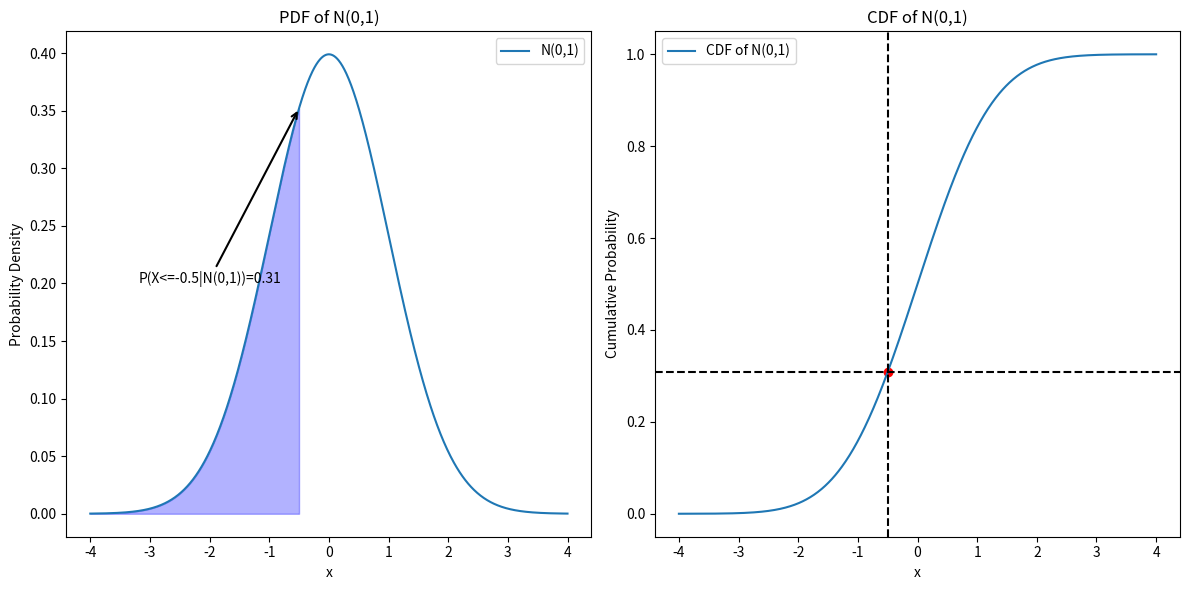
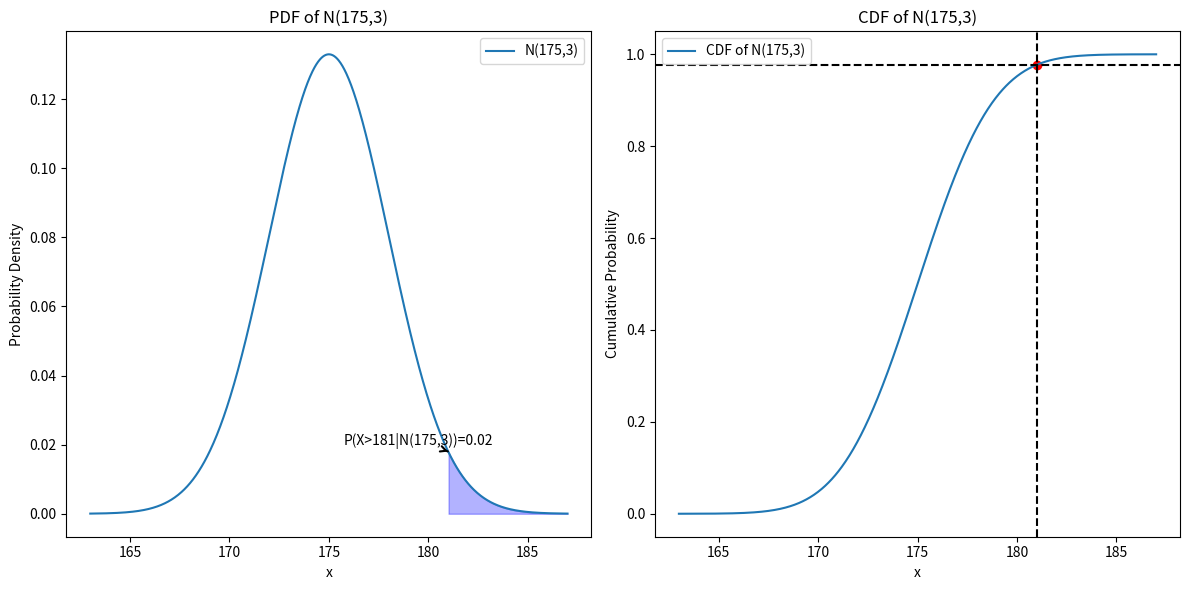

Here is the Python script that generated these plots, in order:
import numpy as np
import matplotlib.pyplot as plt
from scipy.stats import norm

"""In this code, we are providing a comprehensive visualization of probability density functions (PDFs)
and cumulative distribution functions (CDFs) for two distinct normal distributions. The first distribution
is the standard normal distribution N(0,1), and the second is a normal distribution N(175, 3). The code
uses numpy for numerical operations, matplotlib for plotting, and scipy's norm module for statistical
calculations.

For the standard normal distribution, the parameters are mu=0, and it's the mean, and sigma=1,
and it's the standard deviation. The PDF and the CDF are calculated for a range of x values from -4 to 4.
The code then visualizes the PDF with a blue-shaded region that represents the probability of X being less
than or equal to -0.5, and it's annotated with the corresponding probability. The CDF plot includes a red
point indicating the probability of X being less than or equal to -0.5.

For the normal distribution, the parameters are mu=175, and once again, it's the mean, and sigma=3, and
it's once again the standard deviation. The PDF and CDF are calculated for a range of x-values within four
standard deviations from the mean. The code will then visualize the PDF with a blue-shaded region that will
represent the probability of X being greater than 181, and it is annotated with the corresponding probability.
The CDF plot includes a red point that indicates the probability of X being less than or equal to 181. It is
 then going to use all of the inputted data to create multiple plots using the matplotlib function.

Both sets of visualizations include titles, labels, and annotations for clarity, and we are able to choose
what colors that we want for our axes and titles and labels for our graph.The goal is to illustrate the 
probability distribution characteristics and how to interpret probabilities in the context of different
normal distributions."""
# Parameters for the standard normal distribution N(0,1)
mu, sigma = 0, 1
x_values = np.linspace(-4, 4, 1000)

# Calculate the PDF and CDF
pdf_values = norm.pdf(x_values, mu, sigma)
cdf_values = norm.cdf(x_values, mu, sigma)

# Probability of interest
prob = norm.cdf(-0.5, mu, sigma)

# Create the plot
fig, ax = plt.subplots(1, 2, figsize=(12, 6))

# Plot the PDF
ax[0].plot(x_values, pdf_values, label='N(0,1)')
ax[0].fill_between(x_values, pdf_values, where=(x_values <= -0.5), color='blue', alpha=0.3)
ax[0].annotate(f'P(X<=-0.5|N(0,1))={prob:.2f}', xy=(-0.5, norm.pdf(-0.5, mu, sigma)),
               xytext=(-2, 0.2), arrowprops=dict(arrowstyle='->', lw=1.5), ha='center')

# Plot the CDF
ax[1].plot(x_values, cdf_values, label='CDF of N(0,1)')
ax[1].scatter(-0.5, prob, color='red')
ax[1].axhline(y=prob, color='black', linestyle='--')
ax[1].axvline(x=-0.5, color='black', linestyle='--')

# Set titles and labels
ax[0].set_title('PDF of N(0,1)')
ax[0].set_xlabel('x')
ax[0].set_ylabel('Probability Density')
ax[0].legend()

ax[1].set_title('CDF of N(0,1)')
ax[1].set_xlabel('x')
ax[1].set_ylabel('Cumulative Probability')
ax[1].legend()

plt.tight_layout()
plt.show()

# Parameters for the normal distribution N(175, 3)
mu, sigma = 175, 3
x_values = np.linspace(mu - 4*sigma, mu + 4*sigma, 1000)

# Calculate the PDF and CDF
pdf_values = norm.pdf(x_values, mu, sigma)
cdf_values = norm.cdf(x_values, mu, sigma)

# Probability of interest
p_value = 1 - norm.cdf(181, mu, sigma)

# Create the plot
fig, ax = plt.subplots(1, 2, figsize=(12, 6))

# Plot the PDF
ax[0].plot(x_values, pdf_values, label=f'N({mu},{sigma})')
ax[0].fill_between(x_values, pdf_values, where=(x_values > 181), color='blue', alpha=0.3)
ax[0].annotate(f'P(X>181|N({mu},{sigma}))={p_value:.2f}', xy=(181, norm.pdf(181, mu, sigma)),
               xytext=(mu + 1.5*sigma, 0.02), arrowprops=dict(arrowstyle='->', lw=1.5), ha='center')

# Plot the CDF
ax[1].plot(x_values, cdf_values, label=f'CDF of N({mu},{sigma})')
ax[1].scatter(181, norm.cdf(181, mu, sigma), color='red')
ax[1].axhline(y=norm.cdf(181, mu, sigma), color='black', linestyle='--')
ax[1].axvline(x=181, color='black', linestyle='--')

# Set titles and labels
ax[0].set_title(f'PDF of N({mu},{sigma})')
ax[0].set_xlabel('x')
ax[0].set_ylabel('Probability Density')
ax[0].legend()

ax[1].set_title(f'CDF of N({mu},{sigma})')
ax[1].set_xlabel('x')
ax[1].set_ylabel('Cumulative Probability')
ax[1].legend()

plt.tight_layout()
plt.show()
